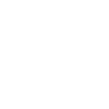
t = 0.00 s
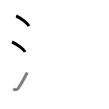
t = 2.50 s
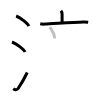
t = 5.25 s
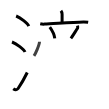
t = 7.75 s
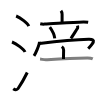
t = 10.50 s
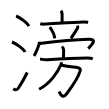
t = 13.00 s

The animated SVG that drew these frames (rendered in a browser with its animation timeline set to each time). Animation: 13 SMIL elements (animate=13); one cycle of 13.00 s.

<svg width="109px" height="109px" viewBox="0 0 px 109px" xmlns="http://www.w3.org/2000/svg" xmlns:xlink="http://www.w3.org/1999/xlink" xml:space="preserve" version="1.1"  baseProfile="full">
<path d="M16.13,16c4.45,1.78,11.5,7.32,12.62,10.09" style="fill:none;stroke:black;stroke-width:3;opacity:0">
  <animate attributeType="CSS" attributeName="opacity" from="0" to="1" begin="0s" dur="1s" repeatCount="0" fill="freeze" />
</path>
<path d="M12,42c4.59,1.76,11.85,7.26,13,10" style="fill:none;stroke:black;stroke-width:3;opacity:0">
  <animate attributeType="CSS" attributeName="opacity" from="0" to="1" begin="1s" dur="1s" repeatCount="0" fill="freeze" />
</path>
<path d="M13.25,88.73c1.71,1.27,3.78,1.32,4.86-0.25c3.14-4.57,6.29-10.16,9.14-15.99" style="fill:none;stroke:black;stroke-width:3;opacity:0">
  <animate attributeType="CSS" attributeName="opacity" from="0" to="1" begin="2s" dur="1s" repeatCount="0" fill="freeze" />
</path>
<path d="M60.95,10.75c0.46,0.6,1.15,1.95,1.15,3.49c0,2.44,0,1.5,0,8.13" style="fill:none;stroke:black;stroke-width:3;opacity:0">
  <animate attributeType="CSS" attributeName="opacity" from="0" to="1" begin="3s" dur="1s" repeatCount="0" fill="freeze" />
</path>
<path d="M40.23,23.8c1.38,0.32,2.99,0.37,4.36,0.32c7.77-0.28,27.03-2,38.77-2.23c2.29-0.05,3.67,0.15,4.82,0.32" style="fill:none;stroke:black;stroke-width:3;opacity:0">
  <animate attributeType="CSS" attributeName="opacity" from="0" to="1" begin="4s" dur="1s" repeatCount="0" fill="freeze" />
</path>
<path d="M49.77,27.08c2.9,3.97,4.74,8.74,5,11.36" style="fill:none;stroke:black;stroke-width:3;opacity:0">
  <animate attributeType="CSS" attributeName="opacity" from="0" to="1" begin="5s" dur="1s" repeatCount="0" fill="freeze" />
</path>
<path d="M77.49,25.59c0.26,1.11,0.48,2.02,0.27,2.32c-2.01,3-5.46,8.69-6.9,10.52" style="fill:none;stroke:black;stroke-width:3;opacity:0">
  <animate attributeType="CSS" attributeName="opacity" from="0" to="1" begin="6s" dur="1s" repeatCount="0" fill="freeze" />
</path>
<path d="M39.52,41.73c-0.17,3.36-4.12,12.13-5.52,14.13" style="fill:none;stroke:black;stroke-width:3;opacity:0">
  <animate attributeType="CSS" attributeName="opacity" from="0" to="1" begin="7s" dur="1s" repeatCount="0" fill="freeze" />
</path>
<path d="M39.61,43.55c7.64-0.94,34.26-3.85,49.13-4.25c9.09-0.24,2.87,5.64-0.52,9.32" style="fill:none;stroke:black;stroke-width:3;opacity:0">
  <animate attributeType="CSS" attributeName="opacity" from="0" to="1" begin="8s" dur="1s" repeatCount="0" fill="freeze" />
</path>
<path d="M61.81,46.62c0.68,0.48,1.81,2.33,1.81,3.29c0,3.51-0.21,6.13-0.09,9.1" style="fill:none;stroke:black;stroke-width:3;opacity:0">
  <animate attributeType="CSS" attributeName="opacity" from="0" to="1" begin="9s" dur="1s" repeatCount="0" fill="freeze" />
</path>
<path d="M40.05,59.11c1.4,0.13,4.58,0.79,5.95,0.69C57.5,59,71.25,58,87.57,58c2.31,0,3.48,0.06,5.2,0.88" style="fill:none;stroke:black;stroke-width:3;opacity:0">
  <animate attributeType="CSS" attributeName="opacity" from="0" to="1" begin="10s" dur="1s" repeatCount="0" fill="freeze" />
</path>
<path d="M61.32,65c4.05,1.47,12.32,1.99,16.57,2.67c1.91,0.31,2.82,1.22,2.35,2.95c-1.58,5.75-8.68,16.59-13.59,23.12c-4.15,5.51-6.15,0.51-7.62-2.22" style="fill:none;stroke:black;stroke-width:3;opacity:0">
  <animate attributeType="CSS" attributeName="opacity" from="0" to="1" begin="11s" dur="1s" repeatCount="0" fill="freeze" />
</path>
<path d="M61.01,62.2c0.32,0.8,0.25,1.69-0.12,2.59c-2.6,6.18-10.12,18.65-21.8,24.49" style="fill:none;stroke:black;stroke-width:3;opacity:0">
  <animate attributeType="CSS" attributeName="opacity" from="0" to="1" begin="12s" dur="1s" repeatCount="0" fill="freeze" />
</path>
</svg>
